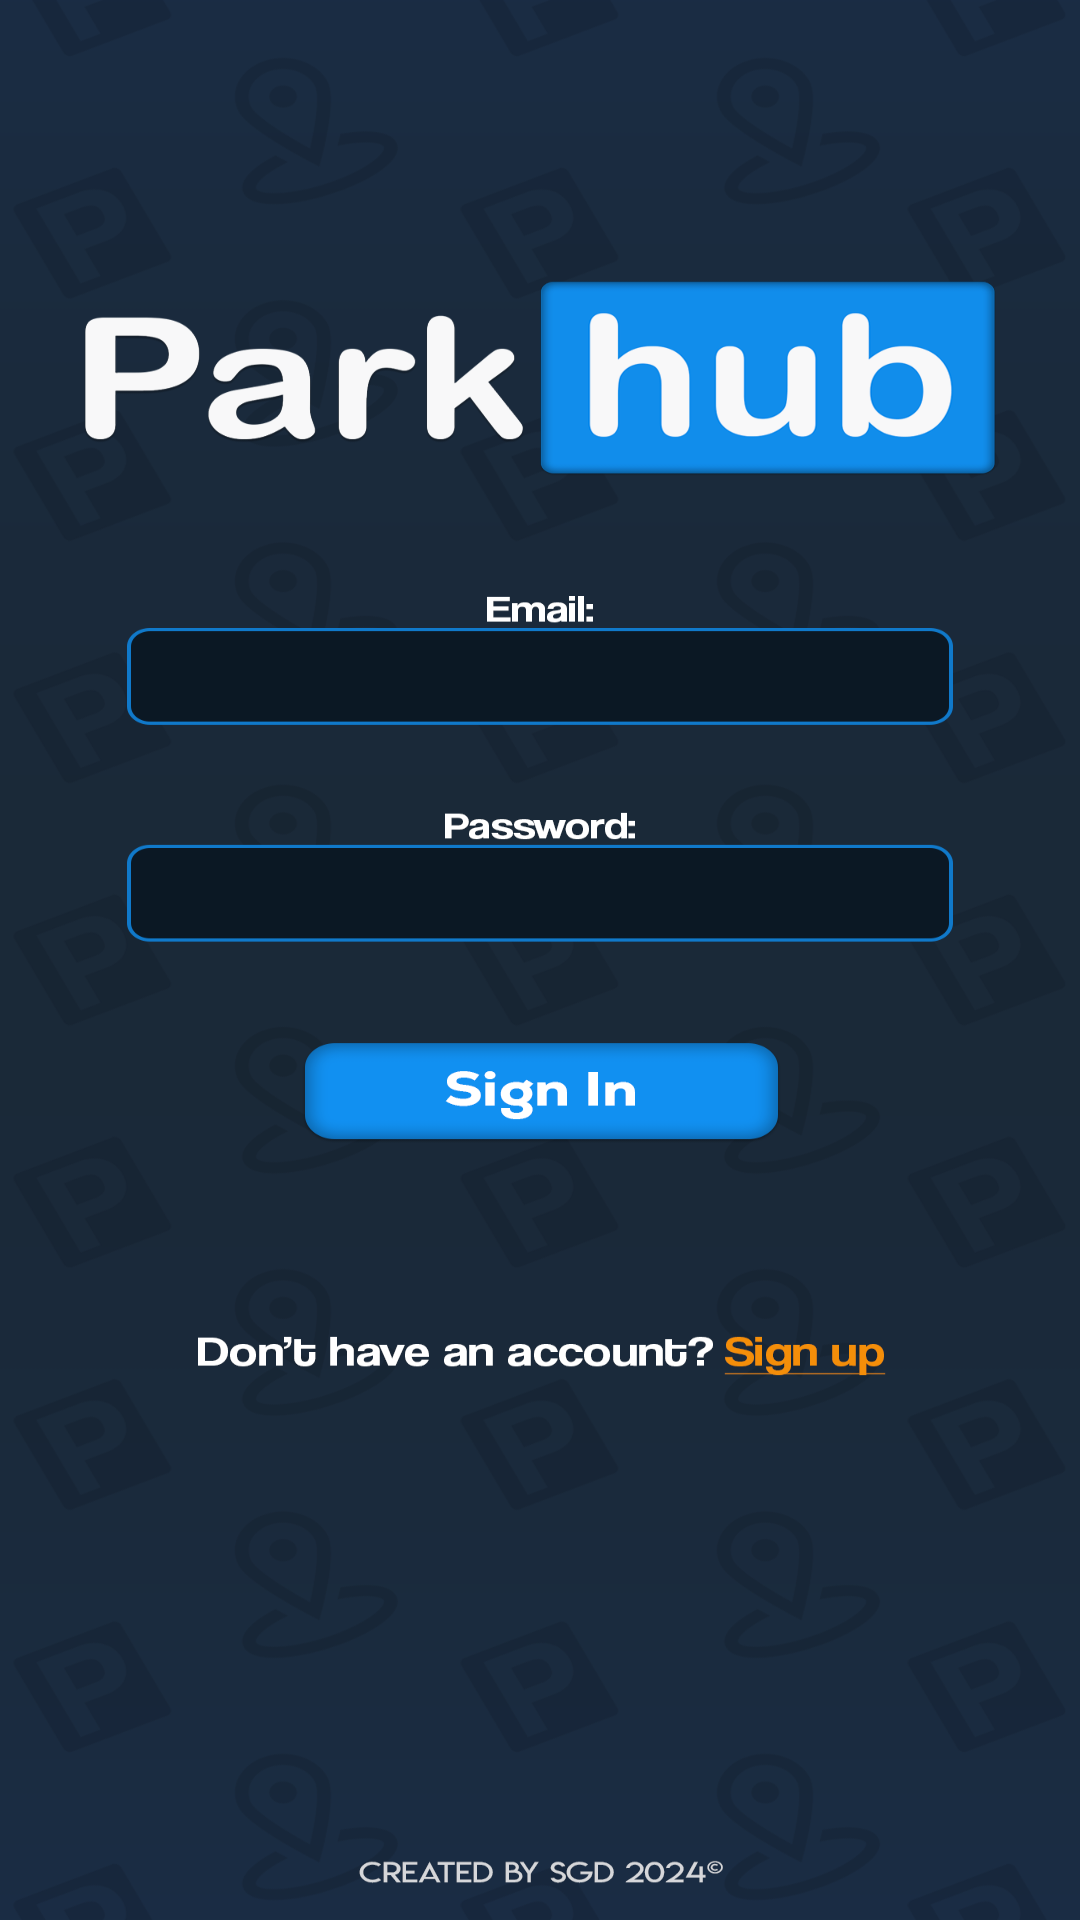

Write the Android layout XML for this screen, with the resource values it uses.
<!-- AndroidManifest.xml: application theme Theme.ParkHub -->
<!-- res/layout/signin_activity.xml -->
<?xml version="1.0" encoding="utf-8"?>
<androidx.constraintlayout.widget.ConstraintLayout xmlns:android="http://schemas.android.com/apk/res/android"
    xmlns:app="http://schemas.android.com/apk/res-auto"
    xmlns:tools="http://schemas.android.com/tools"
    android:layout_width="match_parent"
    android:layout_height="match_parent"
    tools:context=".views.signIn.SignInActivity"
    android:background="@drawable/sign_in">

    <EditText
        android:id="@+id/signIn_password_text"
        android:layout_width="289dp"
        android:layout_height="42dp"
        android:background="@null"
        android:ems="10"
        android:hint="@null"
        android:inputType="textPassword"
        android:text="@null"
        android:textColor="#FEFEFE"
        app:layout_constraintBottom_toBottomOf="parent"
        app:layout_constraintEnd_toEndOf="parent"
        app:layout_constraintStart_toStartOf="parent"
        app:layout_constraintTop_toTopOf="parent"
        app:layout_constraintVertical_bias="0.463" />

    <Button
        android:id="@+id/signIn_signIn_button"
        android:layout_width="171dp"
        android:layout_height="44dp"
        android:background="#00FFFFFF"
        android:onClick="signInBtnClicked"
        app:layout_constraintBottom_toBottomOf="parent"
        app:layout_constraintEnd_toEndOf="parent"
        app:layout_constraintHorizontal_bias="0.497"
        app:layout_constraintStart_toStartOf="parent"
        app:layout_constraintTop_toTopOf="parent"
        app:layout_constraintVertical_bias="0.571" />

    <Button
        android:id="@+id/signIn_signUp_button"
        android:layout_width="63dp"
        android:layout_height="25dp"
        android:background="#00FFFFFF"
        android:onClick="signUpBtnClicked"
        app:layout_constraintBottom_toBottomOf="parent"
        app:layout_constraintEnd_toEndOf="parent"
        app:layout_constraintHorizontal_bias="0.793"
        app:layout_constraintStart_toStartOf="parent"
        app:layout_constraintTop_toTopOf="parent"
        app:layout_constraintVertical_bias="0.712" />

    <EditText
        android:id="@+id/signIn_email_text"
        android:layout_width="292dp"
        android:layout_height="43dp"
        android:background="@null"
        android:ems="10"
        android:hint="@null"
        android:inputType="textEmailAddress"
        android:textColor="#FEFEFE"
        app:layout_constraintBottom_toBottomOf="parent"
        app:layout_constraintEnd_toEndOf="parent"
        app:layout_constraintHorizontal_bias="0.495"
        app:layout_constraintStart_toStartOf="parent"
        app:layout_constraintTop_toTopOf="parent"
        app:layout_constraintVertical_bias="0.341" />


</androidx.constraintlayout.widget.ConstraintLayout>
<!-- resources referenced by this layout -->
<resources>
  <!-- drawable sign_in: png bitmap (drawable, 225110 bytes) -->
  <style name="Theme.ParkHub" parent="Base.Theme.ParkHub" />
  <style name="Base.Theme.ParkHub" parent="Theme.Material3.DayNight.NoActionBar">
          
          
      </style>
</resources>
